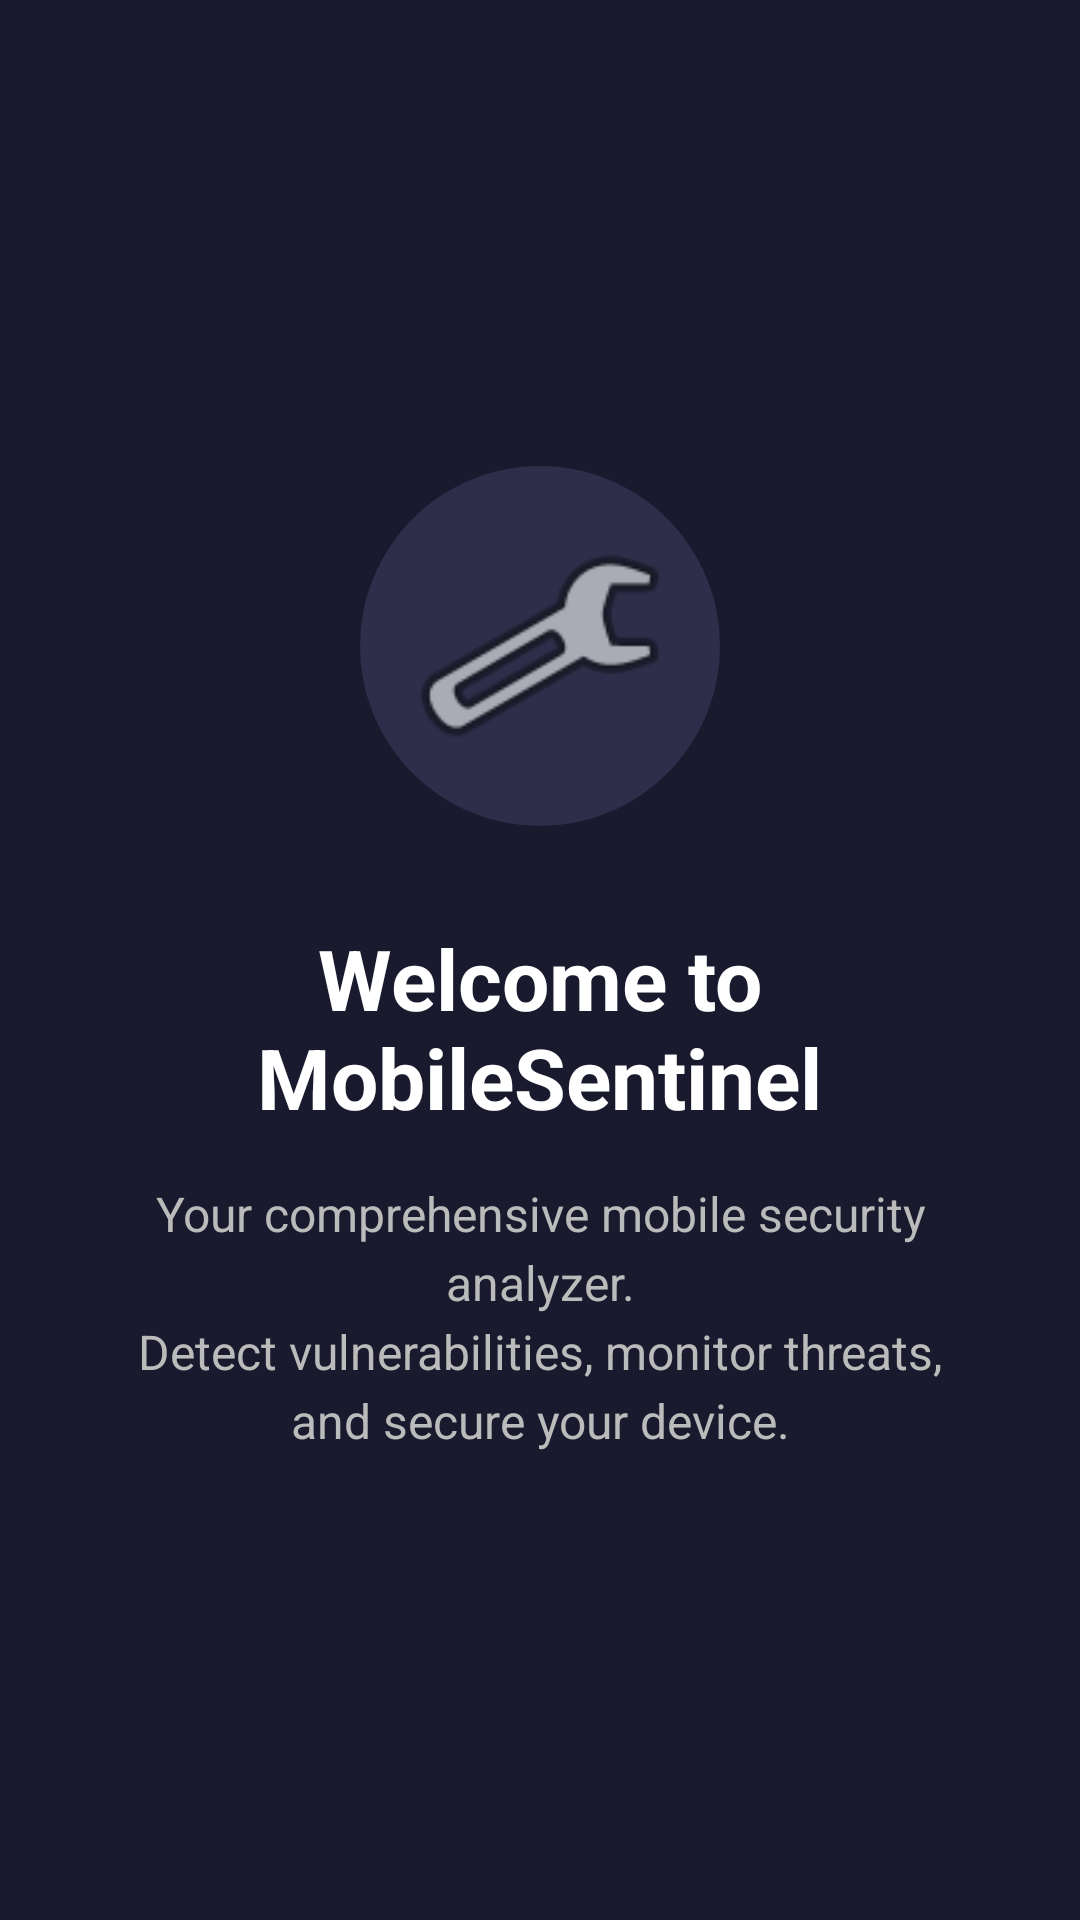

This screen was rendered from an Android layout file. Write that file and the resources it references.
<!-- AndroidManifest.xml: application theme Theme.MobileSentinel -->
<!-- res/layout/onboarding_1.xml -->
<?xml version="1.0" encoding="utf-8"?>
<LinearLayout xmlns:android="http://schemas.android.com/apk/res/android"
    android:layout_width="match_parent"
    android:layout_height="match_parent"
    android:background="#1A1A2E"
    android:gravity="center"
    android:orientation="vertical"
    android:padding="32dp">

    <ImageView
        android:layout_width="120dp"
        android:layout_height="120dp"
        android:contentDescription="@string/app_name"
        android:src="@android:drawable/ic_menu_manage"
        android:padding="16dp"
        android:background="@drawable/bg_onboarding_icon" />

    <TextView
        android:layout_width="wrap_content"
        android:layout_height="wrap_content"
        android:layout_marginTop="32dp"
        android:text="@string/onboarding_welcome_title"
        android:textColor="@android:color/white"
        android:textSize="28sp"
        android:textStyle="bold"
        android:gravity="center" />

    <TextView
        android:layout_width="wrap_content"
        android:layout_height="wrap_content"
        android:layout_marginTop="16dp"
        android:gravity="center"
        android:text="@string/onboarding_welcome_desc"
        android:textColor="#BBBBBB"
        android:textSize="16sp"
        android:lineSpacingExtra="4dp" />

</LinearLayout>
<!-- resources referenced by this layout -->
<resources>
  <!-- drawable bg_onboarding_icon (drawable) -->
  <?xml version="1.0" encoding="utf-8"?>
  <shape xmlns:android="http://schemas.android.com/apk/res/android"
      android:shape="oval">
      <solid android:color="#2E2E4A" />
  </shape>
  <string name="app_name">MobileSentinel</string>
  <string name="onboarding_welcome_desc">Your comprehensive mobile security analyzer.\nDetect vulnerabilities, monitor threats,\nand secure your device.</string>
  <string name="onboarding_welcome_title">Welcome to\nMobileSentinel</string>
  <style name="Theme.MobileSentinel" parent="Base.Theme.MobileSentinel" />
  <style name="Base.Theme.MobileSentinel" parent="Theme.Material3.DayNight.NoActionBar">
          
          
          <item name="colorPrimary">#1A1A2E</item>
          <item name="colorPrimaryVariant">#16213E</item>
          <item name="colorSecondary">#4CAF50</item>
          <item name="colorOnPrimary">@android:color/white</item>
          <item name="android:statusBarColor">#1A1A2E</item>
      </style>
</resources>
